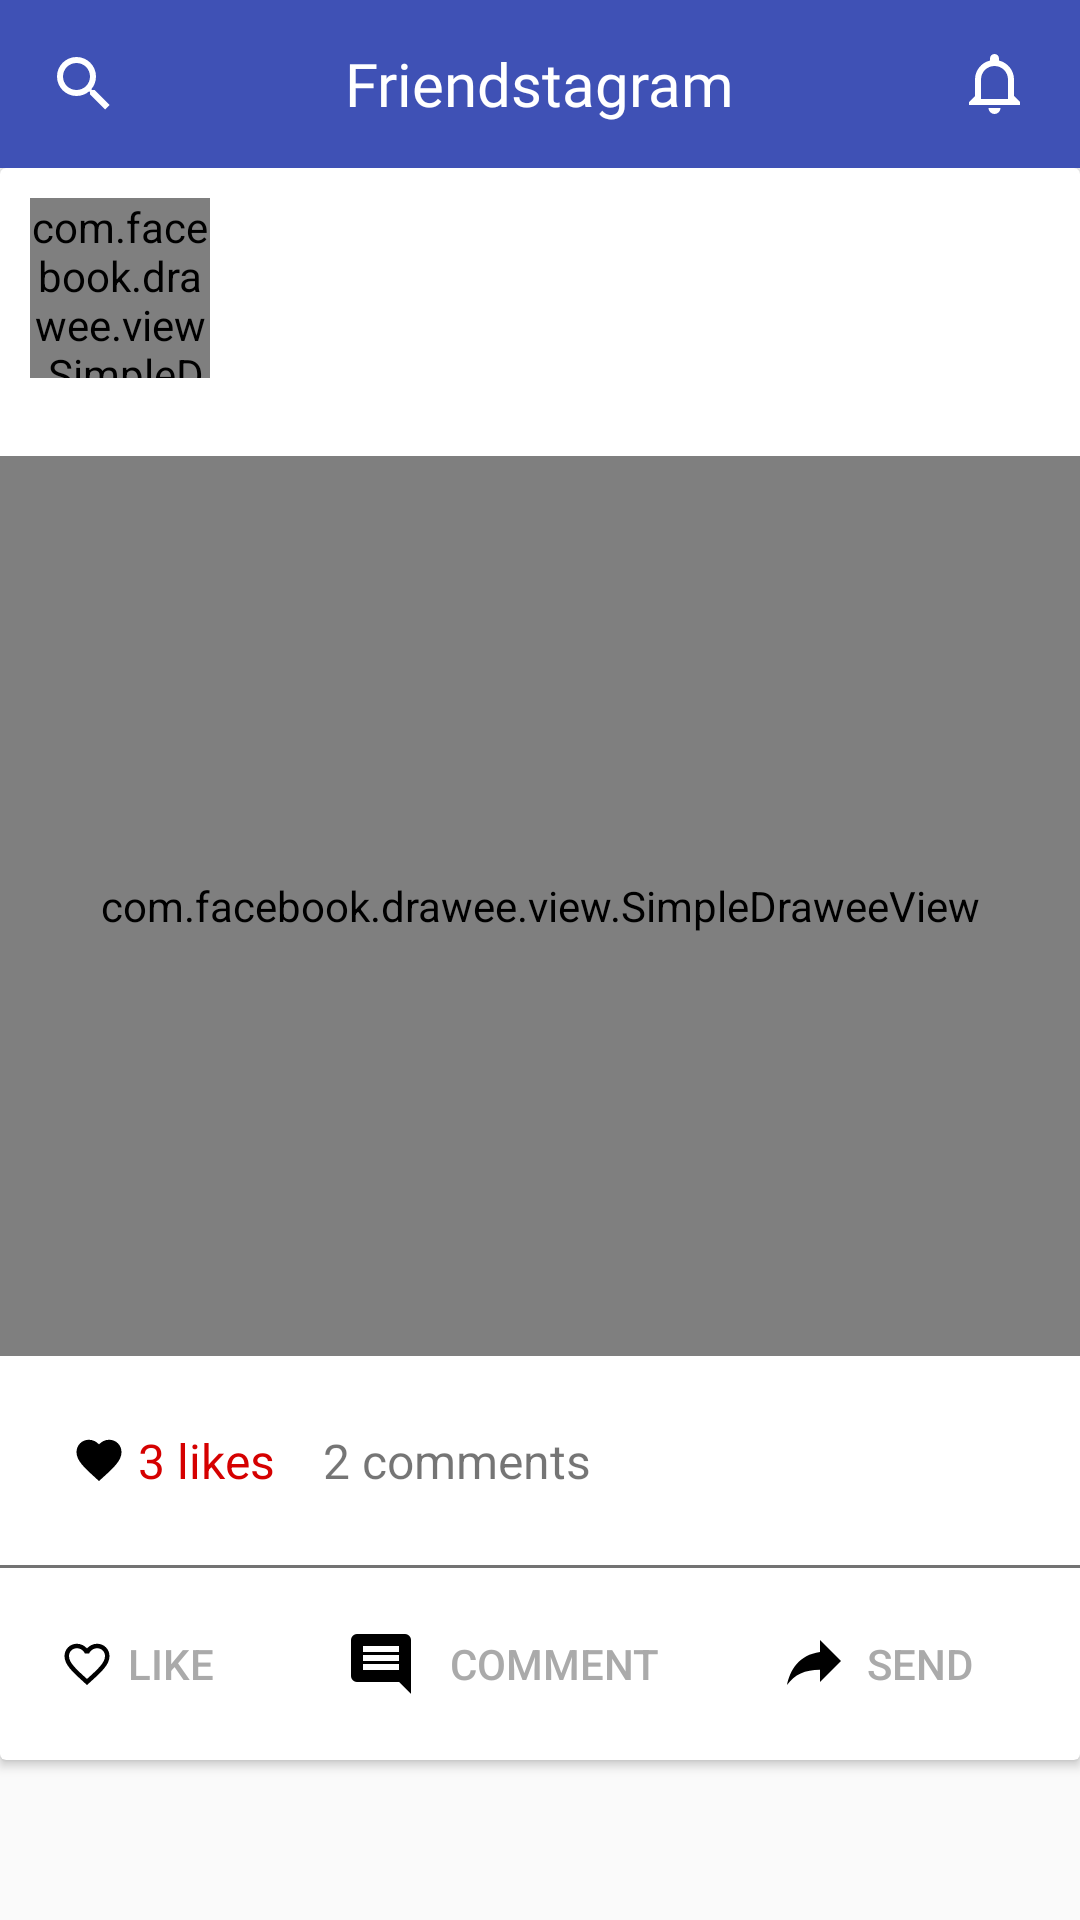

Produce the Android XML layout that renders to this screen, including the resource entries it uses.
<!-- AndroidManifest.xml: application theme AppTheme -->
<!-- res/layout/fragment_picture.xml -->
<LinearLayout xmlns:android="http://schemas.android.com/apk/res/android"
    xmlns:tools="http://schemas.android.com/tools"
    android:layout_width="match_parent"
    android:layout_height="match_parent"
    android:orientation="vertical"
    tools:context="rbsoftware.friendstagram.ui.fragment.PostFragment">

    <include layout="@layout/layout_main_toolbar" />

    <android.support.v4.widget.NestedScrollView
        android:layout_width="match_parent"
        android:layout_height="match_parent">

        <include
            android:id="@+id/picture"
            layout="@layout/item_post" />

    </android.support.v4.widget.NestedScrollView>

</LinearLayout>
<!-- res/layout/layout_main_toolbar.xml (included above) -->
<?xml version="1.0" encoding="utf-8"?>
<android.support.v7.widget.Toolbar xmlns:android="http://schemas.android.com/apk/res/android"
    xmlns:app="http://schemas.android.com/apk/res-auto"
    android:id="@+id/toolbar"
    android:layout_width="match_parent"
    android:layout_height="?attr/actionBarSize"
    android:background="?attr/colorPrimary"
    android:theme="@style/AppTheme.AppBarOverlay"
    app:layout_collapseMode="pin"
    app:popupTheme="@style/AppTheme.PopupOverlay">

    <ImageView
        android:id="@+id/left_icon"
        android:layout_width="wrap_content"
        android:layout_height="wrap_content"
        android:contentDescription="@string/description_search"
        android:src="@drawable/ic_magnify"
        android:tint="@color/colorWhite" />

    <TextView
        style="@style/TextAppearance.AppCompat.Widget.ActionBar.Title"
        android:layout_width="wrap_content"
        android:layout_height="wrap_content"
        android:layout_gravity="center"
        android:fontFamily="@font/billabong"
        android:text="@string/app_name" />

    <ImageView
        android:id="@+id/right_icon"
        android:layout_width="wrap_content"
        android:layout_height="wrap_content"
        android:layout_gravity="right"
        android:layout_marginRight="16dp"
        android:contentDescription="@string/description_notifications"
        android:src="@drawable/ic_bell_outline"
        android:tint="@color/colorWhite" />

</android.support.v7.widget.Toolbar>
<!-- res/layout/item_post.xml (included above) -->
<?xml version="1.0" encoding="utf-8"?>
<android.support.v7.widget.CardView xmlns:android="http://schemas.android.com/apk/res/android"
    xmlns:app="http://schemas.android.com/apk/res-auto"
    android:layout_width="match_parent"
    android:layout_height="wrap_content"
    android:layout_marginBottom="16dp">

    <LinearLayout
        android:layout_width="match_parent"
        android:layout_height="wrap_content"
        android:orientation="vertical">

        <RelativeLayout
            android:layout_width="match_parent"
            android:layout_height="wrap_content"
            android:orientation="horizontal">

            <com.facebook.drawee.view.SimpleDraweeView
                android:id="@+id/profile"
                android:layout_width="60dp"
                android:layout_height="60dp"
                android:layout_margin="10dp"
                app:roundAsCircle="true" />

            <TextView
                android:id="@+id/username"
                android:layout_width="wrap_content"
                android:layout_height="wrap_content"
                android:layout_alignTop="@+id/profile"
                android:layout_marginLeft="16dp"
                android:layout_marginTop="8dp"
                android:layout_toEndOf="@+id/profile"
                android:layout_toRightOf="@+id/profile"
                android:textColor="#000"
                android:textSize="18sp" />
        </RelativeLayout>

        <com.facebook.drawee.view.SimpleDraweeView
            android:id="@+id/image"
            android:layout_width="match_parent"
            android:layout_height="300dp"
            android:layout_marginTop="16dp" />

        <LinearLayout
            android:layout_width="match_parent"
            android:layout_height="wrap_content"
            android:layout_marginLeft="24dp"
            android:layout_marginTop="24dp">

            <TextView
                android:id="@+id/num_likes"
                android:layout_width="wrap_content"
                android:layout_height="wrap_content"
                android:drawableLeft="@drawable/ic_heart"
                android:drawablePadding="4dp"
                android:text="3 likes"
                android:textColor="@color/colorLike"
                android:textSize="16sp" />

            <TextView
                android:layout_width="wrap_content"
                android:layout_height="wrap_content"
                android:layout_marginLeft="16dp"
                android:text="2 comments"
                android:textSize="16sp" />
        </LinearLayout>

        <View
            android:layout_width="match_parent"
            android:layout_height="1dp"
            android:layout_marginTop="24dp"
            android:background="@color/colorMaterialGray" />

        <LinearLayout
            style="?attr/buttonBarStyle"
            android:layout_width="match_parent"
            android:layout_height="wrap_content"
            android:layout_margin="8dp">

            <Button
                style="?attr/buttonBarButtonStyle"
                android:layout_width="wrap_content"
                android:layout_height="wrap_content"
                android:layout_weight="1"
                android:drawableLeft="@drawable/ic_heart_outline"
                android:drawablePadding="-15dp"
                android:text="@string/action_post_like"
                android:textColor="@color/colorDarkerGray" />

            <Button
                style="?attr/buttonBarButtonStyle"
                android:layout_width="wrap_content"
                android:layout_height="wrap_content"
                android:layout_weight="1"
                android:drawableLeft="@drawable/ic_message_reply_text"
                android:drawablePadding="-5dp"
                android:text="@string/action_post_comment"
                android:textColor="@color/colorDarkerGray" />

            <Button
                style="?attr/buttonBarButtonStyle"
                android:layout_width="wrap_content"
                android:layout_height="wrap_content"
                android:layout_weight="1"
                android:drawableLeft="@drawable/ic_share"
                android:drawablePadding="-10dp"
                android:text="@string/action_post_send"
                android:textColor="@color/colorDarkerGray" />
        </LinearLayout>
    </LinearLayout>
</android.support.v7.widget.CardView>
<!-- resources referenced by this layout -->
<resources>
  <color name="colorDarkerGray">#AAA</color>
  <color name="colorLike">#D50000</color>
  <color name="colorMaterialGray">#737373</color>
  <color name="colorWhite">#FFFFFF</color>
  <!-- drawable ic_bell_outline (drawable) -->
  <?xml version="1.0" encoding="utf-8"?>
  <vector xmlns:android="http://schemas.android.com/apk/res/android"
      android:width="24dp"
      android:height="24dp"
      android:viewportHeight="24"
      android:viewportWidth="24">
      <path
          android:fillColor="#000"
          android:pathData="M16,17H7V10.5C7,8 9,6 11.5,6C14,6 16,8 16,10.5M18,16V10.5C18,7.43 15.86,4.86 13,4.18V3.5A1.5,1.5 0 0,0 11.5,2A1.5,1.5 0 0,0 10,3.5V4.18C7.13,4.86 5,7.43 5,10.5V16L3,18V19H20V18M11.5,22A2,2 0 0,0 13.5,20H9.5A2,2 0 0,0 11.5,22Z" />
  </vector>
  <!-- drawable ic_heart (drawable) -->
  <?xml version="1.0" encoding="utf-8"?>
  <vector xmlns:android="http://schemas.android.com/apk/res/android"
      android:width="18dp"
      android:height="18dp"
      android:viewportHeight="24"
      android:viewportWidth="24">
      <path
          android:fillColor="#000"
          android:pathData="M12,21.35L10.55,20.03C5.4,15.36 2,12.27 2,8.5C2,5.41 4.42,3 7.5,3C9.24,3 10.91,3.81 12,5.08C13.09,3.81 14.76,3 16.5,3C19.58,3 22,5.41 22,8.5C22,12.27 18.6,15.36 13.45,20.03L12,21.35Z" />
  </vector>
  <!-- drawable ic_magnify (drawable) -->
  <vector xmlns:android="http://schemas.android.com/apk/res/android"
      android:width="24dp"
      android:height="24dp"
      android:viewportHeight="24"
      android:viewportWidth="24">
      <path
          android:fillColor="#000"
          android:pathData="M9.5,3A6.5,6.5 0 0,1 16,9.5C16,11.11 15.41,12.59 14.44,13.73L14.71,14H15.5L20.5,19L19,20.5L14,15.5V14.71L13.73,14.44C12.59,15.41 11.11,16 9.5,16A6.5,6.5 0 0,1 3,9.5A6.5,6.5 0 0,1 9.5,3M9.5,5C7,5 5,7 5,9.5C5,12 7,14 9.5,14C12,14 14,12 14,9.5C14,7 12,5 9.5,5Z" />
  </vector>
  <!-- drawable ic_message_reply_text (drawable) -->
  <?xml version="1.0" encoding="utf-8"?>
  <vector xmlns:android="http://schemas.android.com/apk/res/android"
      android:width="24dp"
      android:height="24dp"
      android:viewportHeight="24"
      android:viewportWidth="24">
      <path
          android:fillColor="#000"
          android:pathData="M18,8H6V6H18V8M18,11H6V9H18V11M18,14H6V12H18V14M22,4A2,2 0 0,0 20,2H4A2,2 0 0,0 2,4V16A2,2 0 0,0 4,18H18L22,22V4Z" />
  </vector>
  <!-- drawable ic_share (drawable) -->
  <?xml version="1.0" encoding="utf-8"?>
  <vector xmlns:android="http://schemas.android.com/apk/res/android"
      android:width="24dp"
      android:height="24dp"
      android:viewportHeight="24"
      android:viewportWidth="24">
      <path
          android:fillColor="#000"
          android:pathData="M21,11L14,4V8C7,9 4,14 3,19C5.5,15.5 9,13.9 14,13.9V18L21,11Z" />
  </vector>
  <string name="action_post_comment">Comment</string>
  <string name="action_post_like">Like</string>
  <string name="action_post_send">Send</string>
  <string name="app_name">Friendstagram</string>
  <string name="description_notifications">Notifications</string>
  <string name="description_search">Search</string>
  <style name="AppTheme.AppBarOverlay" parent="ThemeOverlay.AppCompat.Dark.ActionBar" />
  <style name="AppTheme.PopupOverlay" parent="ThemeOverlay.AppCompat.Light" />
  <style name="AppTheme" parent="Theme.AppCompat.Light.NoActionBar">
          
          <item name="colorPrimary">@color/colorPrimary</item>
          <item name="colorPrimaryDark">@color/colorPrimaryDark</item>
          <item name="colorAccent">@color/colorAccent</item>
      </style>
  <color name="colorPrimary">#3F51B5</color>
  <color name="colorPrimaryDark">#303F9F</color>
  <color name="colorAccent">#FF3D00</color>
</resources>
